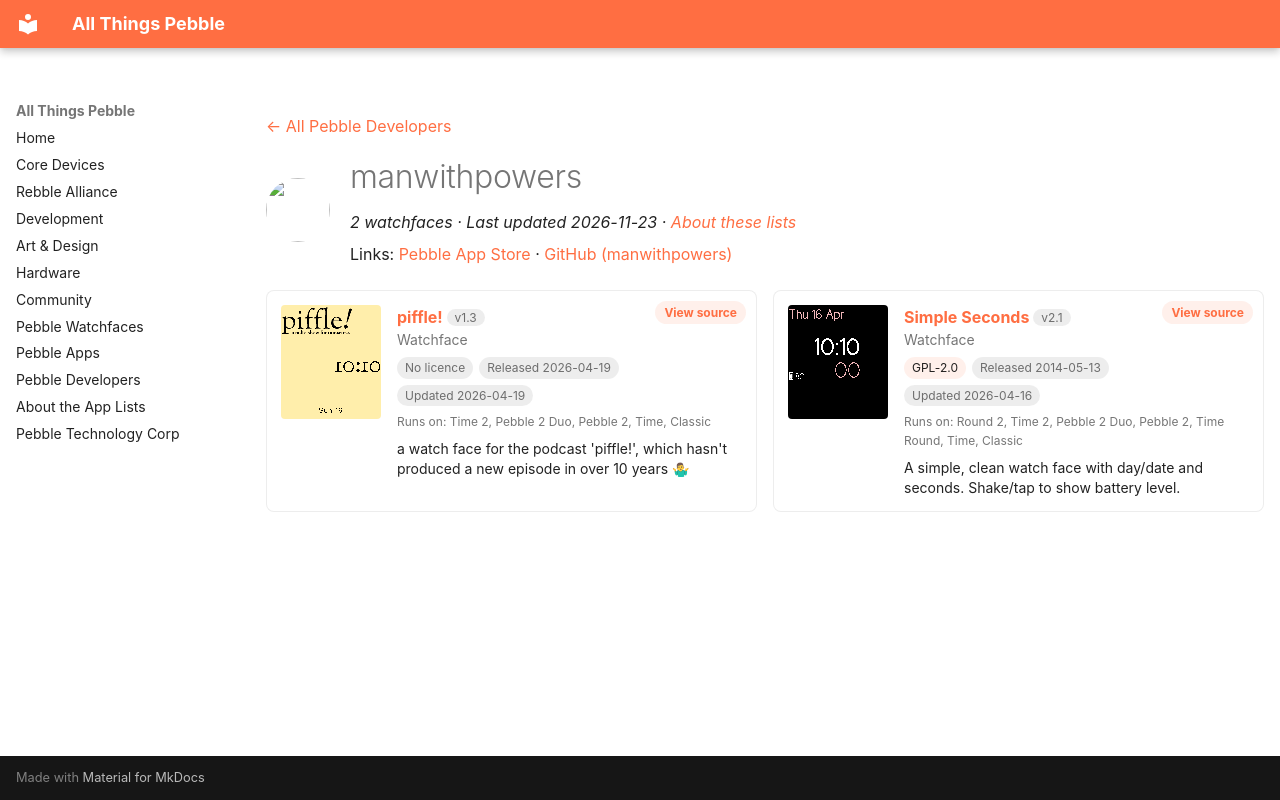

repository: saltedlolly/all-things-pebble · page: developers/manwithpowers.html · generator: mkdocs

---
title: "manwithpowers"
hide:
  - toc
---

<!-- Generated by scripts/update_app_directory.py: do not edit by hand -->
[← All Pebble Developers](../developers.md)

<div class="dev-header" markdown>
<img class="dev-avatar" src="https://github.com/manwithpowers.png?size=128" alt="" width="64" height="64" loading="lazy" onerror="this.remove()">
<div class="dev-intro" markdown>

# manwithpowers

*2 watchfaces · Last updated 2026-11-23 · [About these lists](../about-app-lists.md)*

Links: [Pebble App Store](https://apps.repebble.com/apps/dev/manwithpowers_531accce7e49755caf00007b) · [GitHub (manwithpowers)](https://github.com/manwithpowers)

</div>
</div>

<div class="dev-controls" data-search-exclude hidden>
<div class="dev-filter" role="group" aria-label="Show"><button type="button" data-filter="all" aria-pressed="true">All <span>2</span></button><button type="button" data-filter="watchface" aria-pressed="false">Watchfaces <span>2</span></button><button type="button" data-filter="watchapp" aria-pressed="false" disabled>Apps <span>0</span></button></div>
<label class="dev-sort">Sort by <select><option value="updated">Recently updated</option><option value="released">Newest release</option><option value="title">A–Z</option></select></label>
</div>

<div class="app-grid dev-apps" data-search-exclude>
<div class="app-card" data-type="watchface" data-title="piffle!" data-released="2026-04-19" data-updated="2026-04-19">
<a class="app-shot" href="https://apps.repebble.com/1f658b6279ff4e07bd21e2d4" data-search-exclude><img src="../images/apps/1f658b6279ff4e07bd21e2d4.png" alt="piffle!" loading="lazy"></a>
<div class="app-info">
<h2 class="app-name" id="app-1f658b6279ff4e07bd21e2d4"><a href="https://apps.repebble.com/1f658b6279ff4e07bd21e2d4">piffle!</a> <span class="app-version" title="Latest version" data-search-exclude>v1.3</span></h2>
<a class="app-source" href="https://github.com/manwithpowers/piffle-pebble" title="Source code" data-search-exclude>View source</a>
<div class="app-dev">Watchface</div>
<div class="app-tags" data-search-exclude><span class="app-licence app-licence--none" title="Licence">No licence</span> <span title="First published in the app store">Released 2026-04-19</span> <span title="Latest release in the app store">Updated 2026-04-19</span></div>
<div class="app-watches" title="Supported watches" data-search-exclude>Runs on: Time 2, Pebble 2 Duo, Pebble 2, Time, Classic</div>
<p class="app-desc">a watch face for the podcast &#x27;piffle!&#x27;, which hasn&#x27;t produced a new episode in over 10 years 🤷♂</p>
</div>
</div>
<div class="app-card" data-type="watchface" data-title="simple seconds" data-released="2014-05-13" data-updated="2026-04-16">
<a class="app-shot" href="https://apps.repebble.com/5371f7f5913f77b78100003b" data-search-exclude><img src="../images/apps/5371f7f5913f77b78100003b.png" alt="Simple Seconds" loading="lazy"></a>
<div class="app-info">
<h2 class="app-name" id="app-5371f7f5913f77b78100003b"><a href="https://apps.repebble.com/5371f7f5913f77b78100003b">Simple Seconds</a> <span class="app-version" title="Latest version" data-search-exclude>v2.1</span></h2>
<a class="app-source" href="https://github.com/manwithpowers/Simple-Seconds" title="Source code" data-search-exclude>View source</a>
<div class="app-dev">Watchface</div>
<div class="app-tags" data-search-exclude><span class="app-licence" title="Licence">GPL-2.0</span> <span title="First published in the app store">Released 2014-05-13</span> <span title="Latest release in the app store">Updated 2026-04-16</span></div>
<div class="app-watches" title="Supported watches" data-search-exclude>Runs on: Round 2, Time 2, Pebble 2 Duo, Pebble 2, Time Round, Time, Classic</div>
<p class="app-desc">A simple, clean watch face with day/date and seconds. Shake/tap to show battery level.</p>
</div>
</div>
</div>
